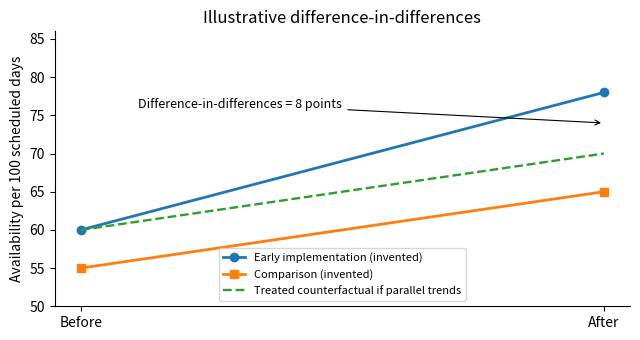
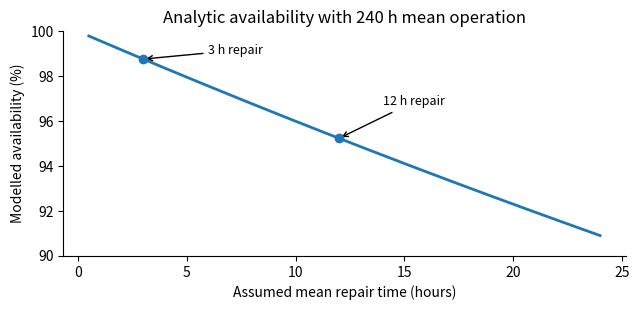
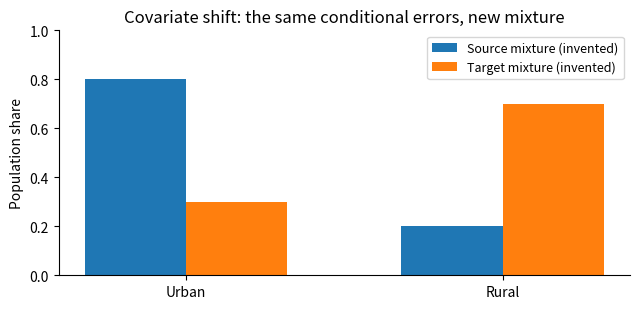
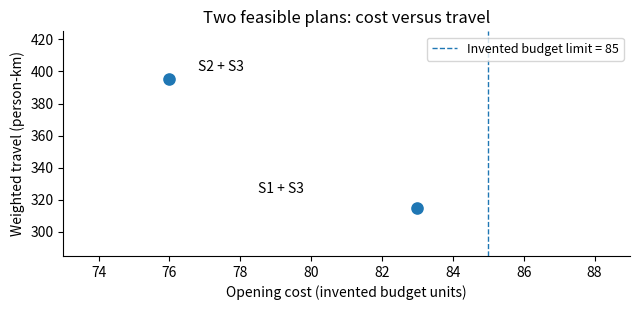

The script that saved these images, in order:
"""Four vector figures for Chapters 9--12: illustrative or formula-derived only.

Run from the book root with matplotlib installed.
"""
from pathlib import Path
import matplotlib
matplotlib.use('Agg')
import matplotlib.pyplot as plt

OUT = Path('figures'); OUT.mkdir(exist_ok=True)
plt.rcParams.update({'font.size': 10, 'axes.spines.top': False,
                     'axes.spines.right': False, 'pdf.fonttype':42})

# Chapter 9: all observations are invented teaching values.
fig, ax = plt.subplots(figsize=(6.5,3.5))
ax.plot([0,1],[60,78], '-o', lw=2, label='Early implementation (invented)')
ax.plot([0,1],[55,65], '-s', lw=2, label='Comparison (invented)')
ax.plot([0,1],[60,70], '--', lw=1.7, label='Treated counterfactual if parallel trends')
ax.annotate('Difference-in-differences = 8 points',xy=(1,74),xytext=(.11,76),
            arrowprops=dict(arrowstyle='->',lw=.8),fontsize=9)
ax.set(xticks=[0,1], xticklabels=['Before','After'], ylabel='Availability per 100 scheduled days',
       ylim=(50,86), title='Illustrative difference-in-differences')
ax.legend(loc='lower center',fontsize=8)
fig.tight_layout();fig.savefig(OUT/'ch09_did_illustrative.pdf');plt.close(fig)

# Chapter 10: analytic formula, not device measurements.
import numpy as np
recovery=np.linspace(.5,24,150)
availability=240/(240+recovery)
fig,ax=plt.subplots(figsize=(6.5,3.2))
ax.plot(recovery,100*availability,lw=2)
ax.scatter([3,12],[100*240/243,100*240/252],zorder=4)
ax.annotate('3 h repair',xy=(3,100*240/243),xytext=(6,99.0),
            arrowprops=dict(arrowstyle='->'),fontsize=9)
ax.annotate('12 h repair',xy=(12,100*240/252),xytext=(14,96.7),
            arrowprops=dict(arrowstyle='->'),fontsize=9)
ax.set(xlabel='Assumed mean repair time (hours)',ylabel='Modelled availability (%)',
       ylim=(90,100),title='Analytic availability with 240 h mean operation')
fig.tight_layout();fig.savefig(OUT/'ch10_repair_model.pdf');plt.close(fig)

# Chapter 11: invented population mixes; model errors held fixed.
fig,ax=plt.subplots(figsize=(6.5,3.2))
labels=['Urban','Rural'];xx=np.arange(2);w=.32
ax.bar(xx-w/2,[.8,.2],width=w,label='Source mixture (invented)')
ax.bar(xx+w/2,[.3,.7],width=w,label='Target mixture (invented)')
ax.set(xticks=xx,xticklabels=labels,ylabel='Population share',ylim=(0,1),
       title='Covariate shift: the same conditional errors, new mixture')
ax.legend(fontsize=9)
fig.tight_layout();fig.savefig(OUT/'ch11_shift_mixture.pdf');plt.close(fig)

# Chapter 12: correct solver-checked values from fully invented inputs.
fig,ax=plt.subplots(figsize=(6.5,3.2))
ax.scatter([76,83],[395,315],s=65)
ax.annotate('S2 + S3',xy=(76,395),xytext=(76.8,400),fontsize=10)
ax.annotate('S1 + S3',xy=(83,315),xytext=(78.5,324),fontsize=10)
ax.axvline(85,linestyle='--',lw=1,label='Invented budget limit = 85')
ax.set(xlim=(73,89),ylim=(285,425),xlabel='Opening cost (invented budget units)',
       ylabel='Weighted travel (person-km)',title='Two feasible plans: cost versus travel')
ax.legend(loc='upper right',fontsize=9)
fig.tight_layout();fig.savefig(OUT/'ch12_tradeoff.pdf');plt.close(fig)
print('Generated four labelled, vector PDF teaching figures.')
